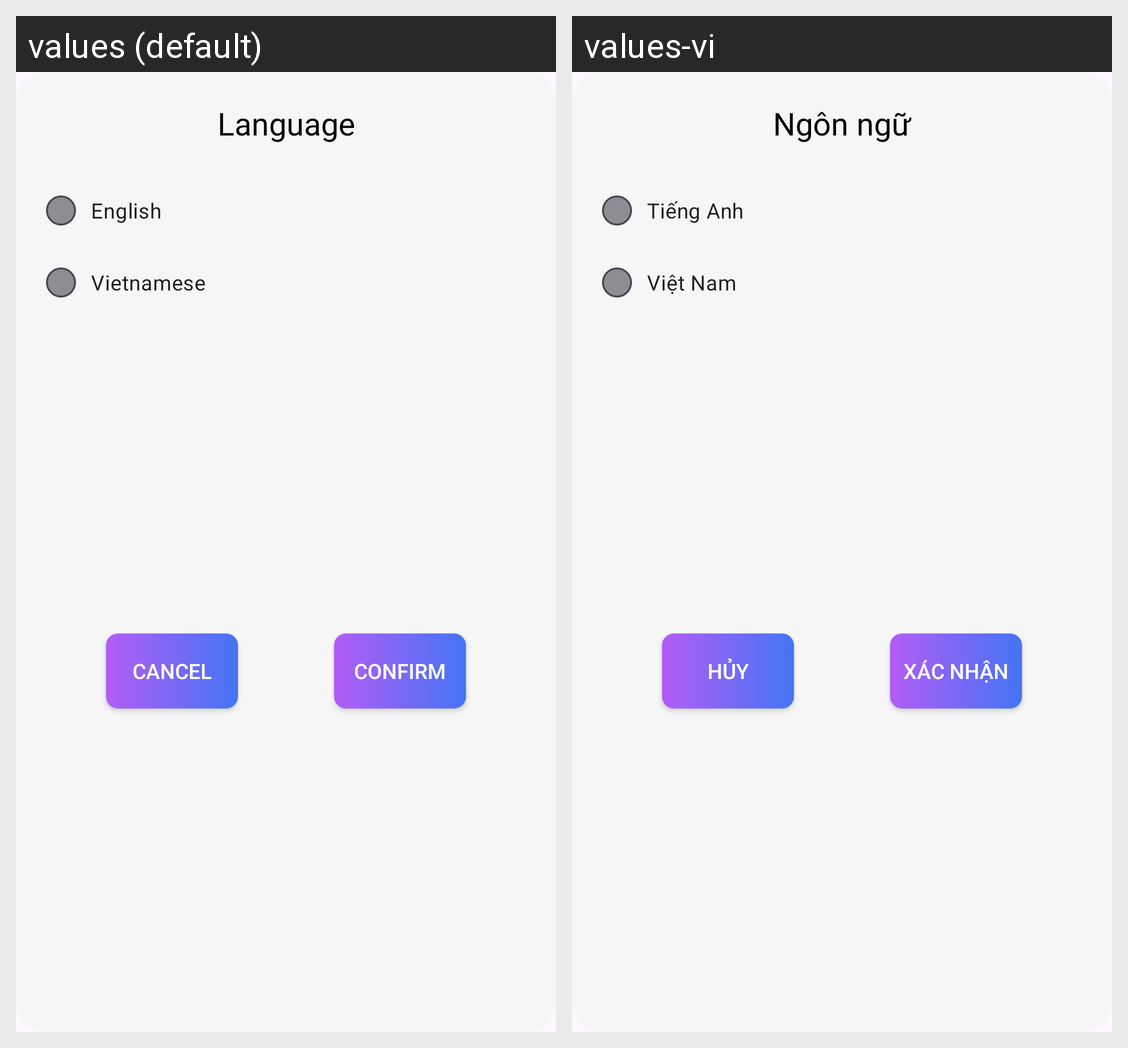

The same Android screen rendered under two of its app's locales, left to right. List the strings drawn on it with the default value and each locale's translation.
Android screen res/layout/dialog_setup_language.xml rendered under 2 locales, left to right: values (default), values-vi. Device: Nexus 5 (rendered at 1080×1920; each locale shown at half size, 540×960, under a caption strip naming it); theme Theme.CleanMaster.
Strings drawn on this screen, with the default value and each locale's value (text and hints the layout hard-codes, and strings that could not be matched under every locale, appear in the picture but are not listed):

language
  values: Language
  values-vi: Ngôn ngữ

english
  values: English
  values-vi: Tiếng Anh

vietnamese
  values: Vietnamese
  values-vi: Việt Nam

cancel
  values: Cancel
  values-vi: Hủy

confirm
  values: Confirm
  values-vi: Xác Nhận
